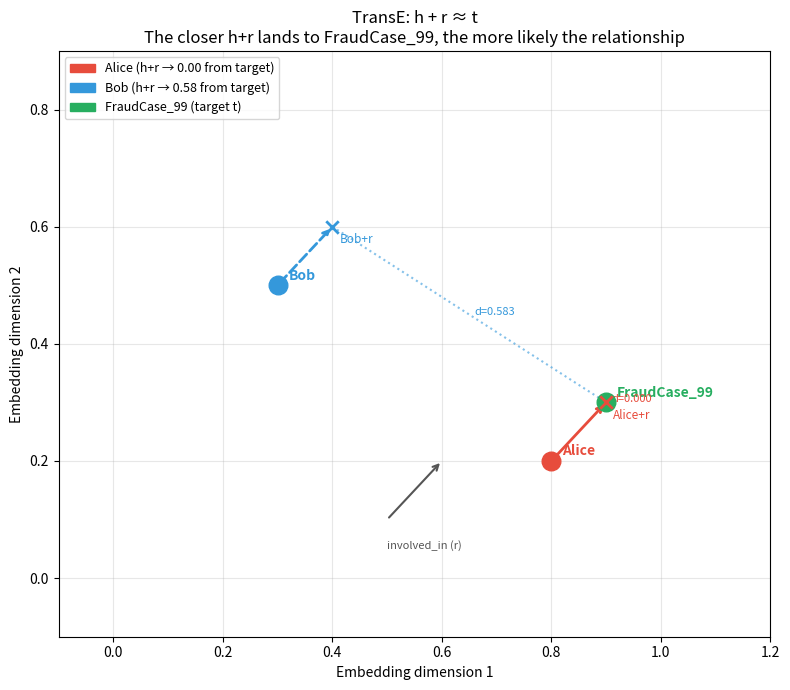

The script that saved this image:
import numpy as np
import matplotlib.pyplot as plt
import matplotlib.patches as mpatches

# =============================================================
# TransE calculation from the exam
# =============================================================

entities = {
    'Alice':       np.array([0.8, 0.2]),
    'Bob':         np.array([0.3, 0.5]),
    'FraudCase_99': np.array([0.9, 0.3]),
}
relations = {
    'involved_in': np.array([0.1, 0.1]),
}

target = entities['FraudCase_99']
r      = relations['involved_in']

print('=== TransE: h + r ≈ t ===')
print(f'Target: FraudCase_99 = {target}')
print(f'Relation: involved_in = {r}')
print()

for name in ['Alice', 'Bob']:
    h = entities[name]
    predicted_t = h + r
    diff = predicted_t - target
    dist = np.linalg.norm(diff)
    print(f'{name}:')
    print(f'  h + r = {h} + {r} = {predicted_t}')
    print(f'  ||predicted − FraudCase_99|| = ||{diff}|| = {dist:.4f}')
    print()

print('Winner (smallest distance = most likely relationship):')
dists = {name: np.linalg.norm((entities[name] + r) - target) for name in ['Alice', 'Bob']}
winner = min(dists, key=dists.get)
print(f'  → {winner} (dist={dists[winner]:.4f})')

# =============================================================
# Visualisation: TransE geometry in 2D embedding space
# =============================================================
fig, ax = plt.subplots(figsize=(8, 7))

colours = {'Alice': '#e74c3c', 'Bob': '#3498db',
           'FraudCase_99': '#27ae60', 'involved_in': '#95a5a6'}

# Draw entity points
for name, vec in entities.items():
    ax.scatter(*vec, s=180, color=colours.get(name, 'gray'), zorder=5)
    ax.annotate(name, vec, textcoords='offset points', xytext=(8, 4),
                fontsize=10, fontweight='bold', color=colours.get(name, 'gray'))

# Draw h + r vectors for Alice and Bob
for name, colour, linestyle in [('Alice', '#e74c3c', '-'), ('Bob', '#3498db', '--')]:
    h = entities[name]
    predicted_t = h + r
    # Arrow from h to h+r
    ax.annotate('', xy=predicted_t, xytext=h,
                arrowprops=dict(arrowstyle='->', color=colour,
                                lw=2, linestyle=linestyle))
    ax.annotate(f'{name}+r', predicted_t, textcoords='offset points',
                xytext=(5, -12), fontsize=8.5, color=colour, style='italic')
    ax.scatter(*predicted_t, s=80, color=colour, marker='x', zorder=5, linewidths=2)

    # Distance line to FraudCase_99
    dist = np.linalg.norm(predicted_t - target)
    mid  = (predicted_t + target) / 2
    ax.plot([predicted_t[0], target[0]], [predicted_t[1], target[1]],
            color=colour, linestyle=':', alpha=0.6, linewidth=1.5)
    ax.text(mid[0]+0.01, mid[1], f'd={dist:.3f}', fontsize=8, color=colour)

# Relation vector legend
ax.annotate('', xy=(0.5 + r[0], 0.1 + r[1]), xytext=(0.5, 0.1),
            arrowprops=dict(arrowstyle='->', color='#555', lw=1.5))
ax.text(0.5, 0.05, 'involved_in (r)', fontsize=8, color='#555')

ax.set_xlim(-0.1, 1.2)
ax.set_ylim(-0.1, 0.9)
ax.set_xlabel('Embedding dimension 1')
ax.set_ylabel('Embedding dimension 2')
ax.set_title('TransE: h + r ≈ t\nThe closer h+r lands to FraudCase_99, the more likely the relationship')
ax.grid(True, alpha=0.3)

legend_patches = [
    mpatches.Patch(color='#e74c3c', label='Alice (h+r → 0.00 from target)'),
    mpatches.Patch(color='#3498db', label='Bob (h+r → 0.58 from target)'),
    mpatches.Patch(color='#27ae60', label='FraudCase_99 (target t)'),
]
ax.legend(handles=legend_patches, loc='upper left', fontsize=9)
plt.tight_layout()
plt.show()

# =============================================================
# Demo: OWL-style forward chaining inference
# Simulates the symbolic reasoning in Part (a)
# =============================================================

# Knowledge base as a dict of sets
facts = {
    ('Alice',        'involved_in',  'FraudCase_1'),
    ('FraudCase_1',  'occurred_at',  'OffshoreBank'),
    ('OffshoreBank', 'located_in',   'CaymanIslands'),
    ('CaymanIslands','type',         'HighRiskCountry'),
}

def forward_chain(facts):
    """Apply OWL-style rules until no new facts can be derived."""
    new_facts = set(facts)
    log = []
    changed = True
    while changed:
        changed = False
        # Rule: if (Bank, located_in, Country) and (Country, type, HighRiskCountry)
        #       then (Bank, in_high_risk_country, True)
        for (a, p, b) in list(new_facts):
            if p == 'located_in':
                country = b
                if ('HighRiskCountry', 'is', country) in new_facts or \
                   (country, 'type', 'HighRiskCountry') in new_facts:
                    triple = (a, 'in_high_risk_country', 'True')
                    if triple not in new_facts:
                        new_facts.add(triple)
                        log.append(f'Rule 1 → {triple}')
                        changed = True

        # Rule: if (Case, occurred_at, Bank) and (Bank, in_high_risk_country, True)
        #       then (Case, in_high_risk_country, True)
        for (a, p, b) in list(new_facts):
            if p == 'occurred_at':
                bank = b
                if (bank, 'in_high_risk_country', 'True') in new_facts:
                    triple = (a, 'in_high_risk_country', 'True')
                    if triple not in new_facts:
                        new_facts.add(triple)
                        log.append(f'Rule 2 → {triple}')
                        changed = True

        # Rule: if (Person, involved_in, Case) and (Case, in_high_risk_country, True)
        #       then (Person, type, HighRiskIndividual)
        for (a, p, b) in list(new_facts):
            if p == 'involved_in':
                case = b
                if (case, 'in_high_risk_country', 'True') in new_facts:
                    triple = (a, 'type', 'HighRiskIndividual')
                    if triple not in new_facts:
                        new_facts.add(triple)
                        log.append(f'Rule 3 (OWL) → {triple}  ← NEW INFERRED FACT')
                        changed = True
    return new_facts, log

final_facts, inference_log = forward_chain(facts)

print('=== OWL Forward-Chaining Inference ===')
print('\nOriginal triples:')
for t in sorted(facts): print(f'  {t}')
print('\nInference steps:')
for step in inference_log: print(f'  {step}')
print('\nNew facts added to knowledge base:')
for t in final_facts - facts: print(f'  ★ {t}')
